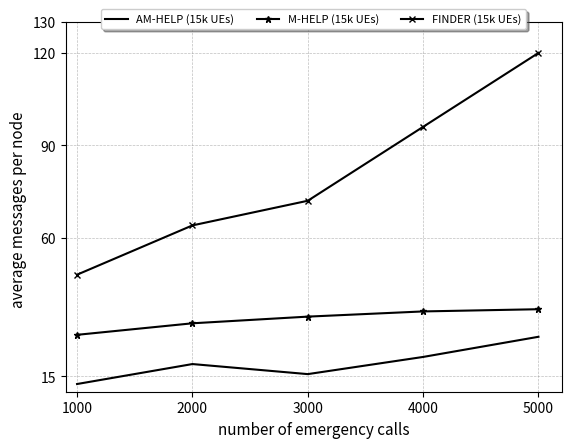

The matplotlib source for this figure:
import matplotlib.pyplot as plt

from matplotlib import rc

rc('mathtext', default='regular')
# from matplotlib.ticker import ScalarFormatter
# data
eti = (1000,2000,3000,4000,5000)

nbm_amhelp = (12.4994744,18.98306199,15.71706741,21.29154826,27.83727778)
nbm_mhelp = (28.4728994,32.2163386,34.38129456,36.06978343,36.78552373)
nbm_finder = (48,64,72,96,120)

arrayY = (15,60,90,120,130)

# put labels to all data points

# Create a subplots and twin axes
f, ax1 = plt.subplots()

# limits
#plt.yscale('symlog')
ax1.set_ylim(10, 130)
ax1.set_xlim(900,5200)
ax1.grid(color='gray', alpha=0.5, linestyle='dashed', linewidth=0.5)
# saving and showing fig

ax1.set_xticks(eti)
ax1.set_xticklabels([1000,2000,3000,4000,5000], fontsize=10)
ax1.set_yticks(arrayY)
ax1.set_yticklabels([15,60,90,120,130], fontsize=10)

# legend
lns1 = ax1.plot(eti,nbm_amhelp, color="black", label='AM-HELP (15k UEs)')
lns2 = ax1.plot(eti, nbm_mhelp, color="black", marker="*", markersize=5, label='M-HELP (15k UEs)')
lns3 = ax1.plot(eti, nbm_finder, color="black", marker="x", markersize=5, label='FINDER (15k UEs)')
lns = lns1 + lns2 + lns3
labs = [l.get_label() for l in lns]
ax1.legend(lns, labs, fontsize=8,loc='upper center', bbox_to_anchor=(0.5, 1.05),
          ncol=3, fancybox=True, shadow=True)

# labels
ax1.set_xlabel("number of emergency calls", fontsize=11)
ax1.set_ylabel(r"average messages per node ", fontsize=11)
# ax2.set_ylabel(r"average messages per node ($D_r$)",fontsize=14)

plt.show()
